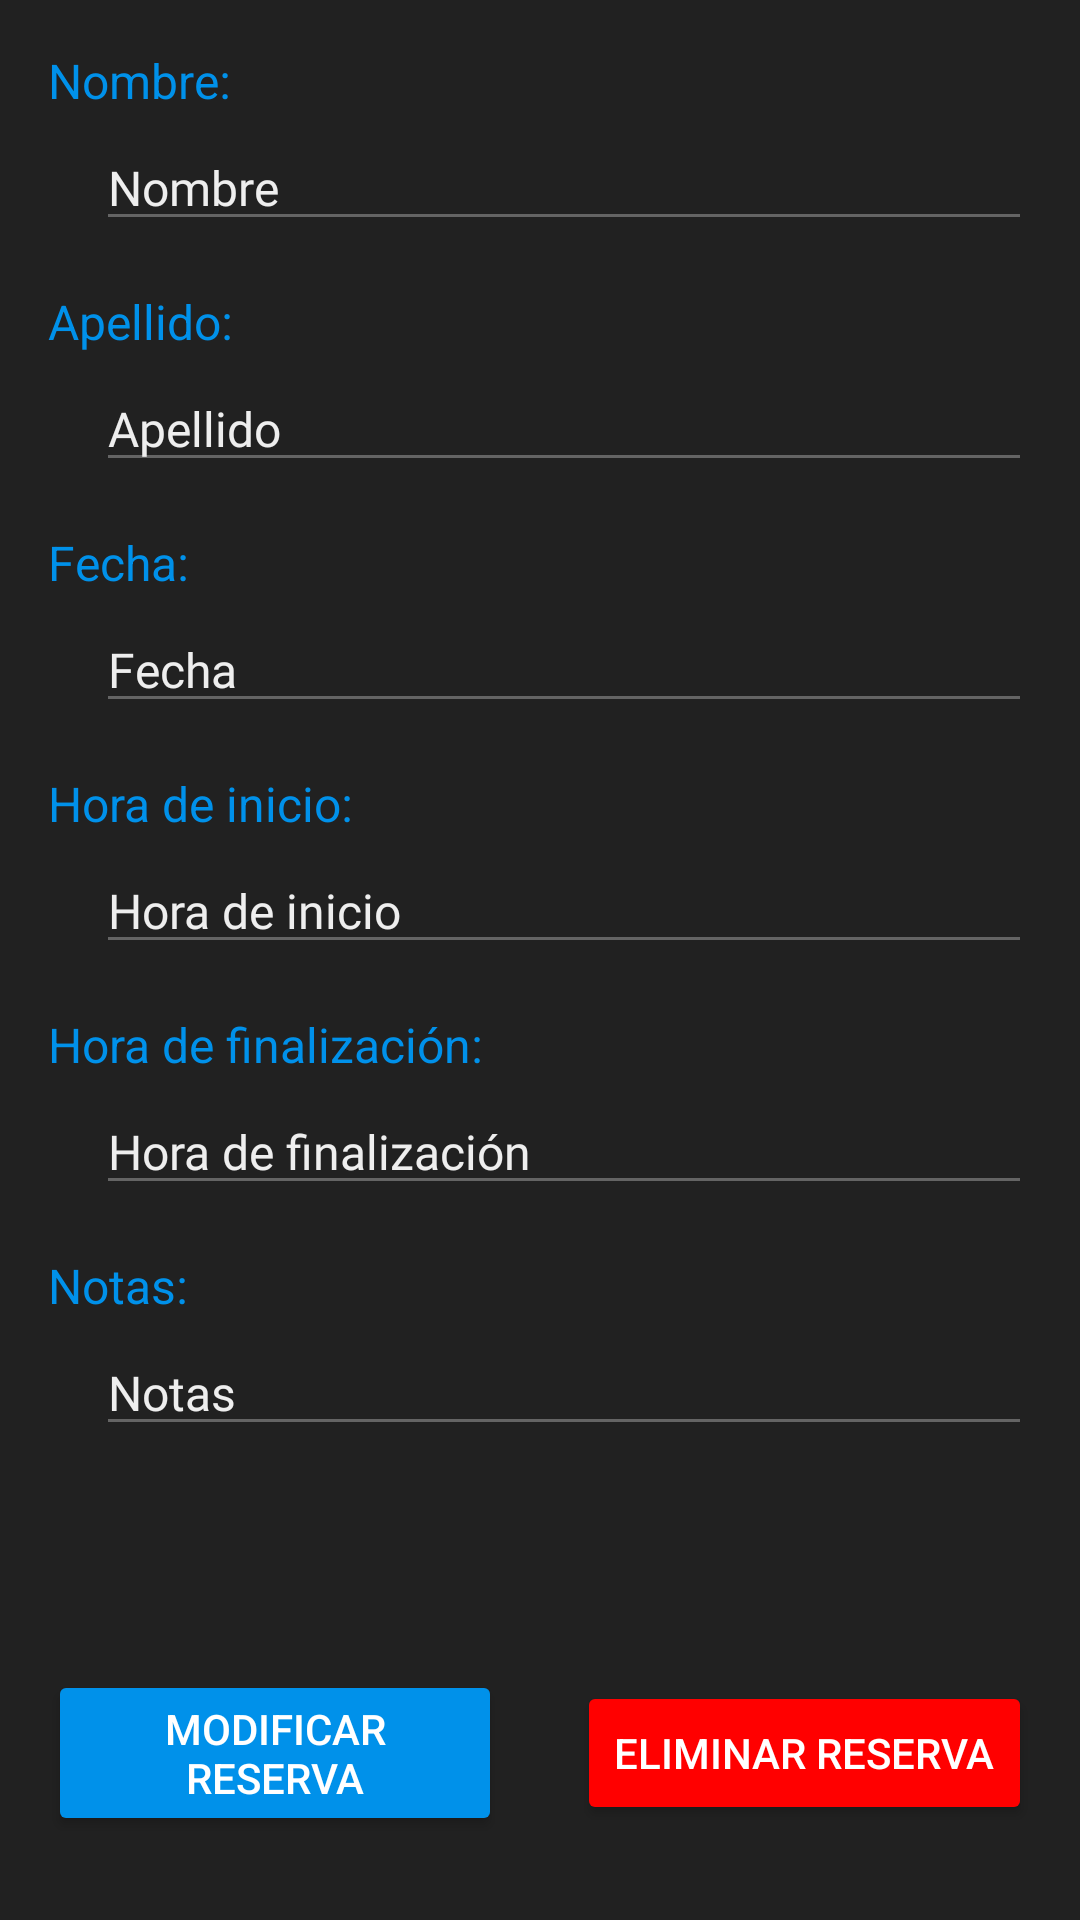

Produce the Android XML layout that renders to this screen, including the resource entries it uses.
<!-- AndroidManifest.xml: activity theme AppTheme.NoActionBar -->
<!-- res/layout/activity_reservation_detail.xml -->
<RelativeLayout xmlns:android="http://schemas.android.com/apk/res/android"
    xmlns:tools="http://schemas.android.com/tools"
    android:layout_width="match_parent"
    android:layout_height="match_parent"
    android:padding="16dp"
    tools:context=".Reservation.ReservationDetailActivity"
    android:background="@color/darkgrey">

    <TextView
        android:id="@+id/tvReservaNameLabel"
        android:layout_width="wrap_content"
        android:layout_height="wrap_content"
        android:text="Nombre:"
        android:textColor="@color/electricblue"
        android:textSize="16sp"/>

    <EditText
        android:id="@+id/etReservaName"
        android:layout_width="match_parent"
        android:layout_height="wrap_content"
        android:layout_below="@id/tvReservaNameLabel"
        android:hint="Nombre"
        style="@style/EditTextClientDetail"
        android:inputType="text"
        android:layout_marginTop="4dp"/>


    <TextView
        android:id="@+id/tvReservaSurnameLabel"
        android:layout_width="wrap_content"
        android:layout_height="wrap_content"
        android:text="Apellido:"
        android:textColor="@color/electricblue"
        android:textSize="16sp"
        android:layout_below="@id/etReservaName"
        android:layout_marginTop="16dp"/>

    <EditText
        android:id="@+id/etReservaSurname"
        android:layout_width="match_parent"
        android:layout_height="wrap_content"
        android:layout_below="@id/tvReservaSurnameLabel"
        android:hint="Apellido"
        style="@style/EditTextClientDetail"
        android:inputType="text"
        android:layout_marginTop="4dp"/>

    <TextView
        android:id="@+id/tvReservaDateLabel"
        android:layout_width="wrap_content"
        android:layout_height="wrap_content"
        android:text="Fecha:"
        android:textColor="@color/electricblue"
        android:textSize="16sp"
        android:layout_below="@id/etReservaSurname"
        android:layout_marginTop="16dp"/>

    <EditText
        android:id="@+id/etReservaDate"
        android:layout_width="match_parent"
        android:layout_height="wrap_content"
        android:layout_below="@id/tvReservaDateLabel"
        android:hint="Fecha"
        style="@style/EditTextClientDetail"
        android:inputType="text"
        android:layout_marginTop="4dp"/>

    <TextView
        android:id="@+id/tvReservaTimeLabel"
        android:layout_width="wrap_content"
        android:layout_height="wrap_content"
        android:text="Hora de inicio:"
        android:textColor="@color/electricblue"
        android:textSize="16sp"
        android:layout_below="@id/etReservaDate"
        android:layout_marginTop="16dp"/>

    <EditText
        android:id="@+id/etReservaTime"
        android:layout_width="match_parent"
        android:layout_height="wrap_content"
        android:layout_below="@id/tvReservaTimeLabel"
        android:hint="Hora de inicio"
        style="@style/EditTextClientDetail"
        android:inputType="phone"
        android:layout_marginTop="4dp"/>

    <TextView
        android:id="@+id/tvReservaTimeFinishLabel"
        android:layout_width="wrap_content"
        android:layout_height="wrap_content"
        android:text="Hora de finalización:"
        android:textColor="@color/electricblue"
        android:textSize="16sp"
        android:layout_below="@id/etReservaTime"
        android:layout_marginTop="16dp"/>

    <EditText
        android:id="@+id/etReservaTimeFinish"
        android:layout_width="match_parent"
        android:layout_height="wrap_content"
        android:layout_below="@id/tvReservaTimeFinishLabel"
        android:hint="Hora de finalización"
        style="@style/EditTextClientDetail"
        android:inputType="textEmailAddress"
        android:layout_marginTop="4dp"/>

    <TextView
        android:id="@+id/tvReservaNotesLabel"
        android:layout_width="wrap_content"
        android:layout_height="wrap_content"
        android:text="Notas:"
        android:textColor="@color/electricblue"
        android:textSize="16sp"
        android:layout_below="@id/etReservaTimeFinish"
        android:layout_marginTop="16dp"/>

    <EditText
        android:id="@+id/etReservaNotes"
        android:layout_width="match_parent"
        android:layout_height="wrap_content"
        android:layout_below="@id/tvReservaNotesLabel"
        android:hint="Notas"
        style="@style/EditTextClientDetail"
        android:inputType="textMultiLine"
        android:layout_marginTop="4dp"/>


    <LinearLayout
        android:id="@+id/buttonLayout"
        android:layout_width="match_parent"
        android:layout_height="wrap_content"
        android:orientation="horizontal"
        android:layout_alignParentBottom="true"
        android:gravity="center">

        <Button
            android:id="@+id/btModifyReserva"
            android:layout_width="0dp"
            android:layout_height="wrap_content"
            android:layout_weight="1"
            android:text="@string/modifyreserva"
            android:layout_marginTop="24dp"
            android:layout_marginBottom="16dp"
            android:layout_alignParentBottom="true"
            android:backgroundTint="@color/electricblue"
            android:layout_marginEnd="25dp"
            />

        <Button
            android:id="@+id/btDeleteReserva"
            android:layout_width="0dp"
            android:layout_height="wrap_content"
            android:layout_weight="1"
            android:text="@string/deletereserva"
            android:layout_marginTop="24dp"
            android:layout_marginBottom="16dp"
            android:layout_alignParentBottom="true"
            android:backgroundTint="@color/red"
            />

    </LinearLayout>

</RelativeLayout>
<!-- resources referenced by this layout -->
<resources>
  <color name="darkgrey">#212121</color>
  <color name="electricblue">#0091EA</color>
  <color name="red">#FF0000</color>
  <string name="deletereserva">Eliminar reserva</string>
  <string name="modifyreserva">Modificar reserva</string>
  <style name="EditTextClientDetail" parent="Widget.AppCompat.EditText">
          <item name="android:layout_width">match_parent</item>
          <item name="android:layout_height">wrap_content</item>
          <item name="android:enabled">false</item>
          <item name="android:layout_marginTop">16dp</item>
          <item name="android:text">""</item>
          <item name="android:textSize">16sp</item>
          <item name="android:textColor">@color/lightgrey</item>
          <item name="android:textColorHint">@color/lightgrey</item>
          <item name="android:fontFamily">@font/roboto_medium</item>
          <item name="android:layout_marginStart">16dp</item>
      </style>
  <style name="AppTheme.NoActionBar" parent="Theme.AppCompat.NoActionBar">
      </style>
  <color name="lightgrey">#EEEEEE</color>
</resources>
